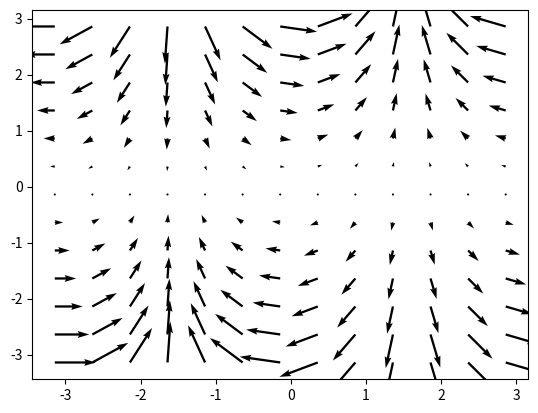

The script that saved this image:
# -*- coding: utf-8 -*-
"""
Week 6 Handout e1

"""
import numpy as np
import matplotlib.pyplot as plt

x = np.arange(-np.pi, np.pi, 0.5)
y = np.arange(-np.pi, np.pi, 0.5)

X,Y = np.meshgrid(x, y)

U = Y * np.cos(X)
V = Y * np.sin(X)

plt.quiver(X,Y,U,V)
